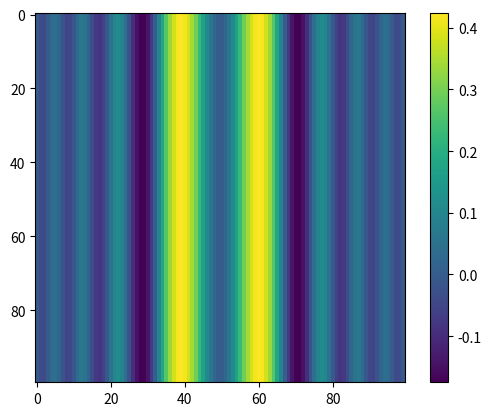

Write the Python code that produced this figure.
import numpy as np
import matplotlib.pyplot as plt
import matplotlib.animation as animation

def generate_data(time_step):
    """
    Функция, генерирующая данные для кадра анимации.

    Аргументы:
        time_step: Номер кадра (время).

    Возвращает:
        Двумерный массив (матрицу) данных.
    """
    x, y = np.meshgrid(np.linspace(-5, 5, 100), np.linspace(-5, 5, 100))
    z = np.sin(x**2+ time_step) / (x**2  + 1)
    return z

fig, ax = plt.subplots()
im = ax.imshow(generate_data(0), cmap='viridis', animated=True)  # Начальный кадр
fig.colorbar(im) # Добавляем цветовую шкалу

def update_fig(time_step):
    """
    Функция, обновляющая данные для каждого кадра анимации.

    Аргументы:
        time_step: Номер кадра (время).

    Возвращает:
        Кортеж, содержащий обновленное изображение.
    """
    data = generate_data(time_step)
    im.set_array(data)
    return im,

ani = animation.FuncAnimation(fig, update_fig, interval=50, blit=True)

plt.show() 